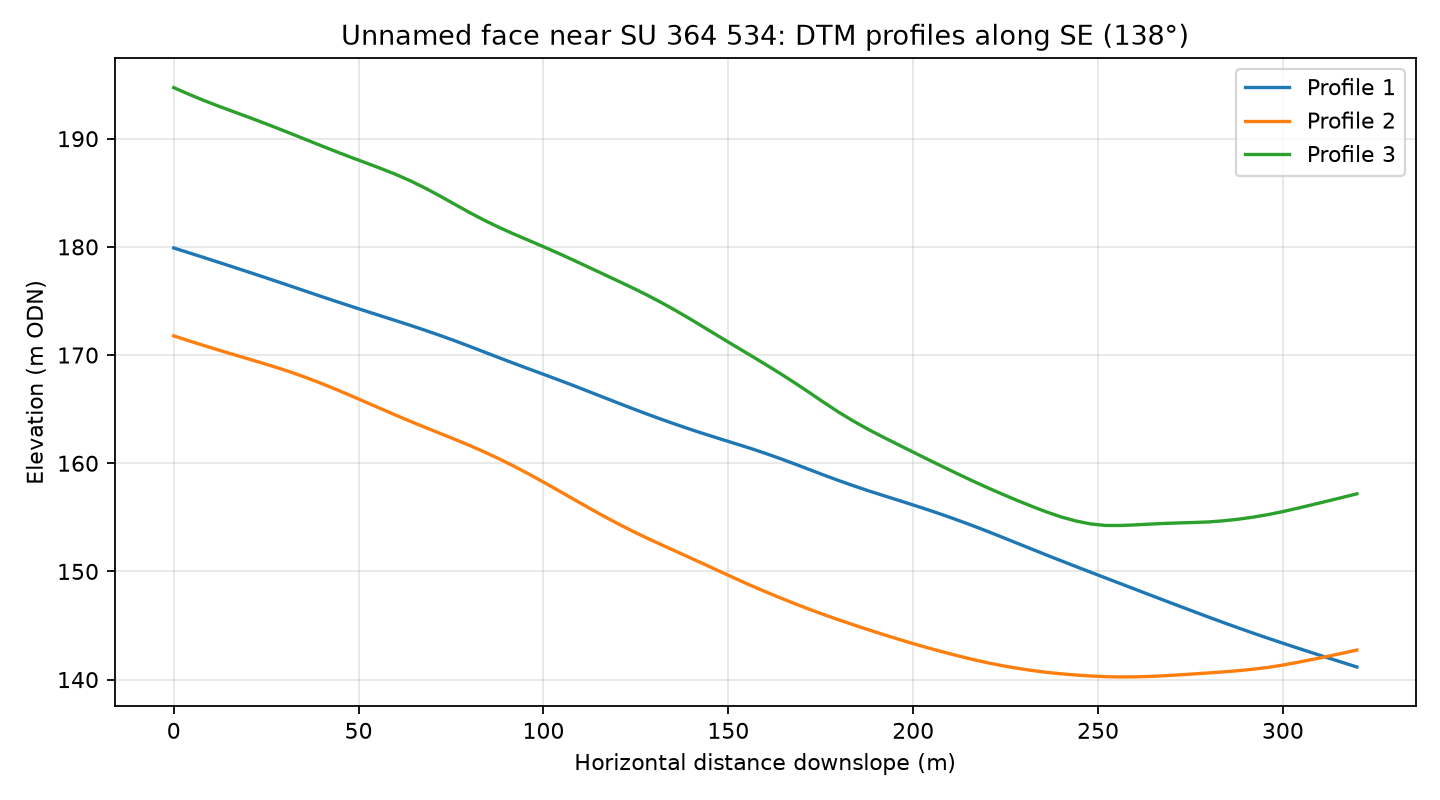

The data file committed next to this chart (first rows):
profile, distance_m, elevation_m
1, 0.0, 179.9
1, 4.0, 179.5
1, 8.0, 179
1, 12.0, 178.6
1, 16.0, 178.1
1, 20.0, 177.7
1, 24.0, 177.3
1, 28.0, 176.8
1, 32.0, 176.3
1, 36.0, 175.9
1, 40.0, 175.4
1, 44.0, 175
1, 48.0, 174.5
1, 52.0, 174.1
1, 56.0, 173.6
1, 60.0, 173.2
1, 64.0, 172.7
1, 68.0, 172.3
1, 72.0, 171.8
1, 76.0, 171.3
1, 80.0, 170.8
1, 84.0, 170.3
1, 88.0, 169.8
1, 92.0, 169.2
1, 96.0, 168.7
1, 100.0, 168.2
1, 104.0, 167.7
1, 108.0, 167.2
1, 112.0, 166.7
1, 116.0, 166.1
1, 120.0, 165.6
1, 124.0, 165.1
1, 128.0, 164.6
1, 132.0, 164.1
1, 136.0, 163.6
1, 140.0, 163.1
1, 144.0, 162.7
1, 148.0, 162.2
1, 152.0, 161.8
1, 156.0, 161.4
1, 160.0, 160.9
1, 164.0, 160.4
1, 168.0, 159.9
1, 172.0, 159.4
1, 176.0, 158.9
1, 180.0, 158.4
1, 184.0, 157.9
1, 188.0, 157.4
1, 192.0, 157
1, 196.0, 156.6
1, 200.0, 156.1
1, 204.0, 155.7
1, 208.0, 155.2
1, 212.0, 154.7
1, 216.0, 154.2
1, 220.0, 153.7
1, 224.0, 153.2
1, 228.0, 152.6
1, 232.0, 152.1
1, 236.0, 151.5
... 183 more rows
